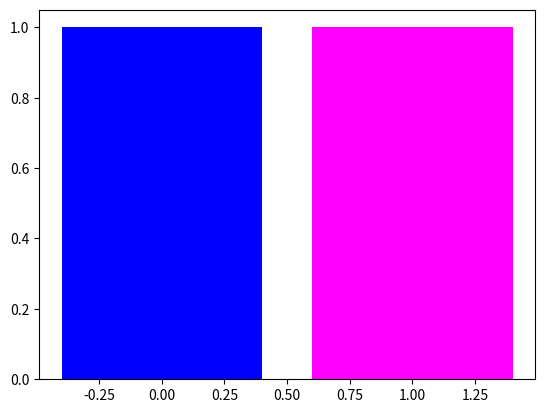

This chart was generated by the following Python code:
# Import library untuk menampilkan warna
import matplotlib.pyplot as plt
import matplotlib.colors as colors

# Warna biru dengan nilai Hue=240, Saturation=100, dan Value=100
H = 240
S = 100
V = 100
color = colors.hsv_to_rgb([H/360, S/100, V/100])
plt.bar([0], [1], color=color)

# Warna ungu dengan nilai Hue=300, Saturation=100, dan Value=100
H = 300
S = 100
V = 100
color = colors.hsv_to_rgb([H/360, S/100, V/100])
plt.bar([1], [1], color=color)

# Menampilkan grafik dengan dua bar berwarna biru dan ungu
plt.show()
